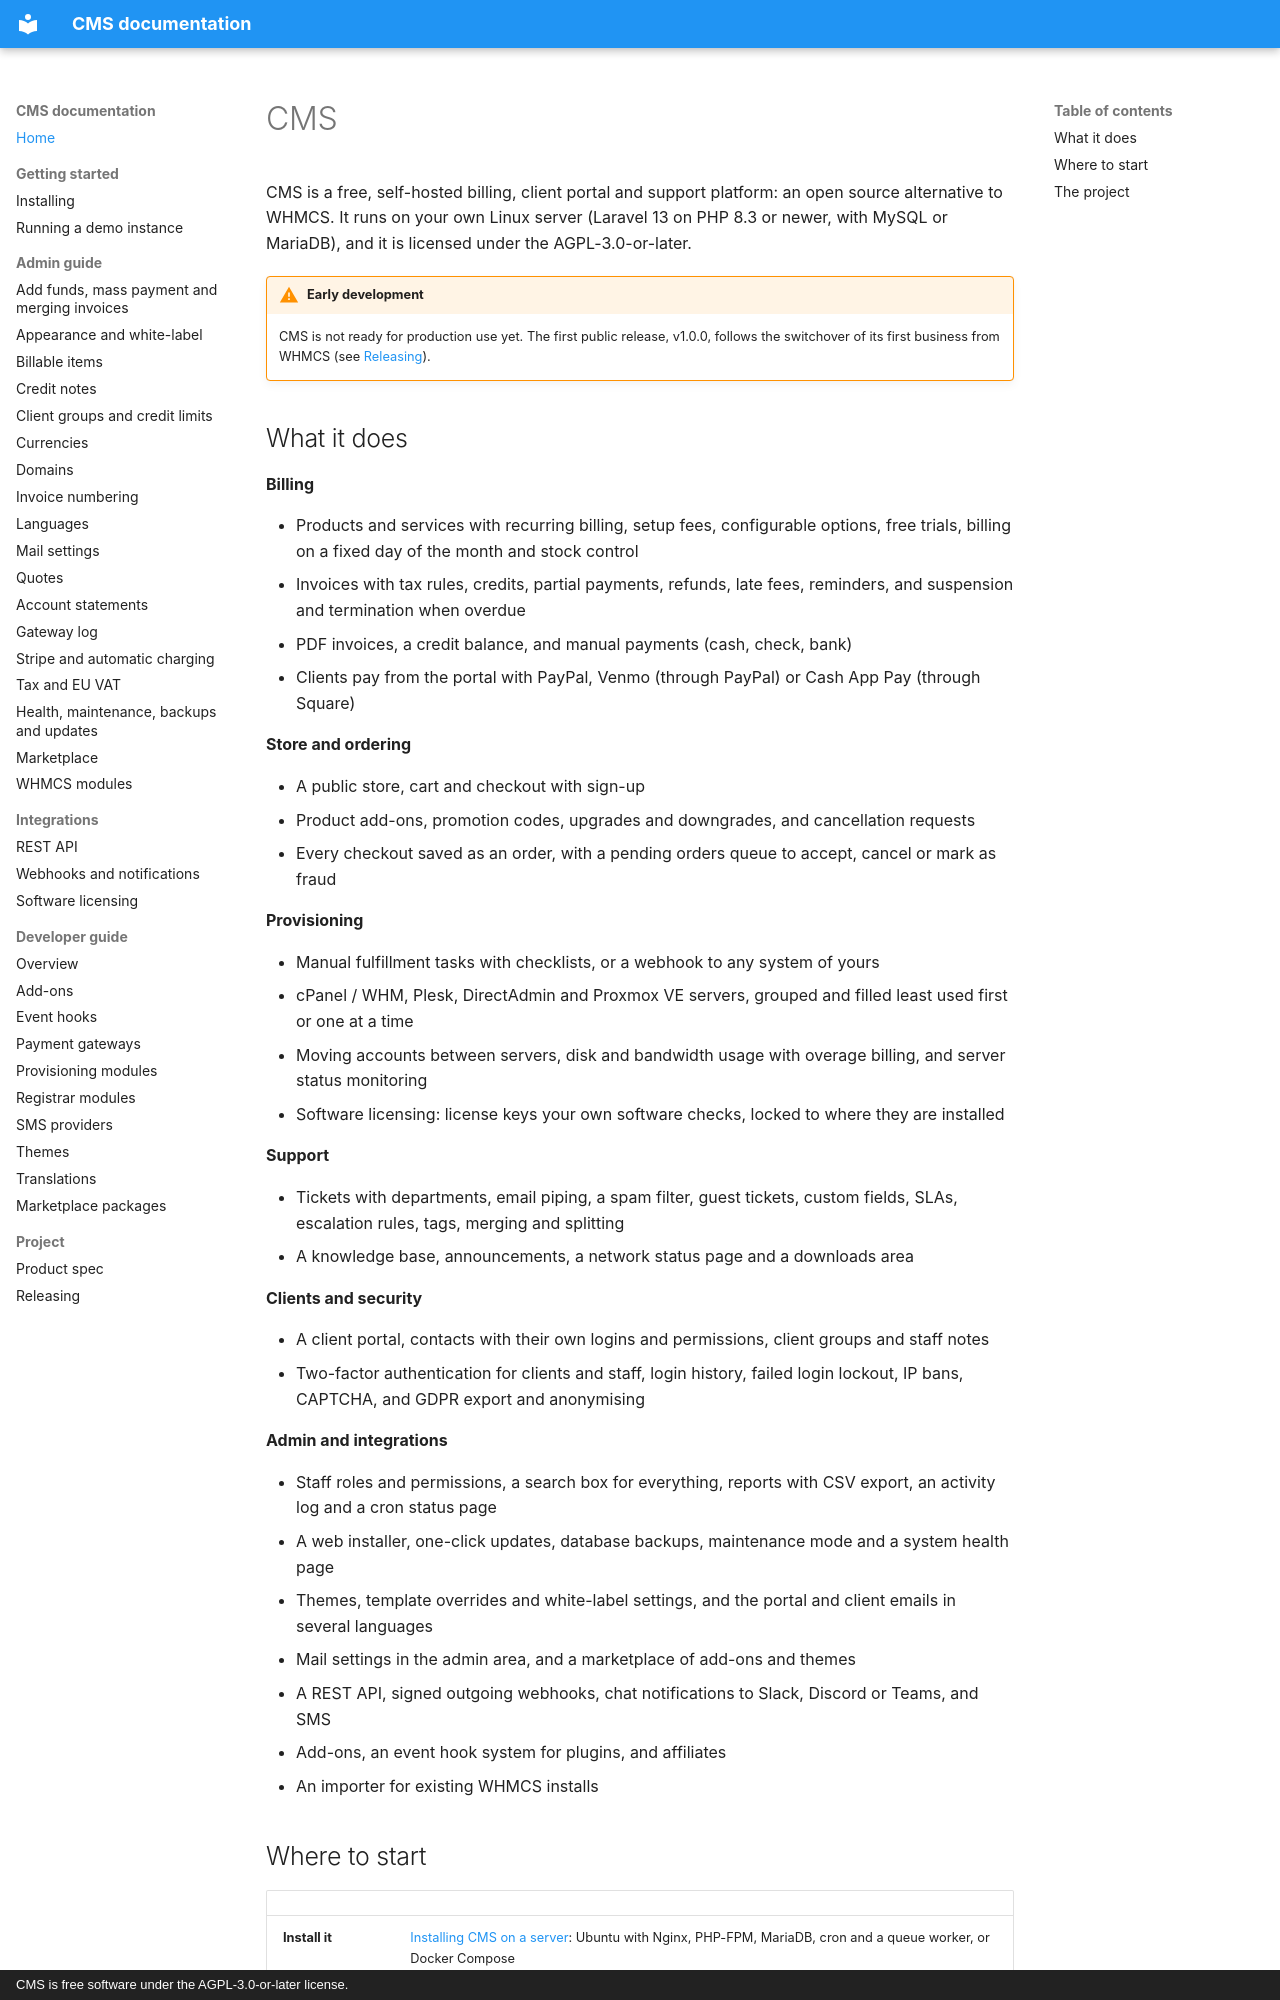

repository: anyday901/CMS · page: index.html · generator: mkdocs · copyright: CMS is free software under the AGPL-3.0-or-later license.

# CMS

CMS is a free, self-hosted billing, client portal and support platform: an open source alternative to WHMCS. It runs on your own Linux server (Laravel 13 on PHP 8.3 or newer, with MySQL or MariaDB), and it is licensed under the AGPL-3.0-or-later.

!!! warning "Early development"
    CMS is not ready for production use yet. The first public release, v1.0.0, follows the switchover of its first business from WHMCS (see [Releasing](release.md)).

## What it does

**Billing**

- Products and services with recurring billing, setup fees, configurable options, free trials, billing on a fixed day of the month and stock control
- Invoices with tax rules, credits, partial payments, refunds, late fees, reminders, and suspension and termination when overdue
- PDF invoices, a credit balance, and manual payments (cash, check, bank)
- Clients pay from the portal with PayPal, Venmo (through PayPal) or Cash App Pay (through Square)

**Store and ordering**

- A public store, cart and checkout with sign-up
- Product add-ons, promotion codes, upgrades and downgrades, and cancellation requests
- Every checkout saved as an order, with a pending orders queue to accept, cancel or mark as fraud

**Provisioning**

- Manual fulfillment tasks with checklists, or a webhook to any system of yours
- cPanel / WHM, Plesk, DirectAdmin and Proxmox VE servers, grouped and filled least used first or one at a time
- Moving accounts between servers, disk and bandwidth usage with overage billing, and server status monitoring
- Software licensing: license keys your own software checks, locked to where they are installed

**Support**

- Tickets with departments, email piping, a spam filter, guest tickets, custom fields, SLAs, escalation rules, tags, merging and splitting
- A knowledge base, announcements, a network status page and a downloads area

**Clients and security**

- A client portal, contacts with their own logins and permissions, client groups and staff notes
- Two-factor authentication for clients and staff, login history, failed login lockout, IP bans, CAPTCHA, and GDPR export and anonymising

**Admin and integrations**

- Staff roles and permissions, a search box for everything, reports with CSV export, an activity log and a cron status page
- A web installer, one-click updates, database backups, maintenance mode and a system health page
- Themes, template overrides and white-label settings, and the portal and client emails in several languages
- Mail settings in the admin area, and a marketplace of add-ons and themes
- A REST API, signed outgoing webhooks, chat notifications to Slack, Discord or Teams, and SMS
- Add-ons, an event hook system for plugins, and affiliates
- An importer for existing WHMCS installs
